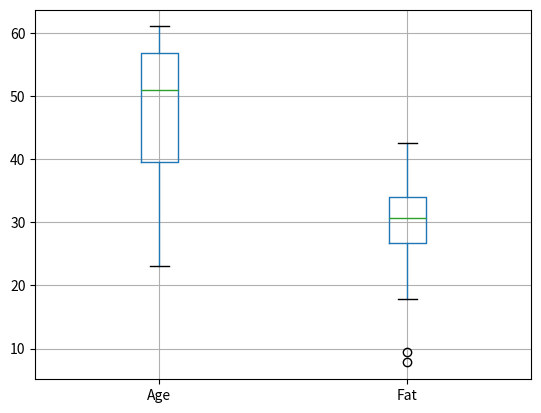
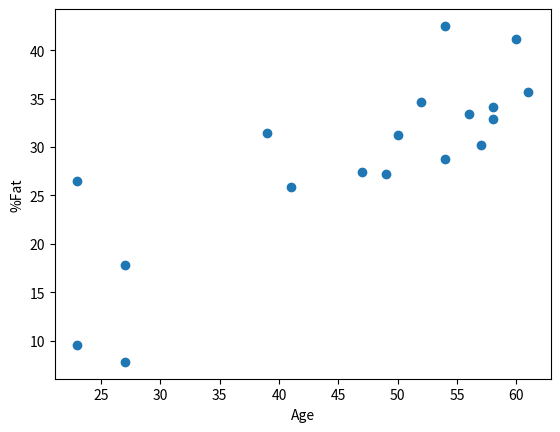
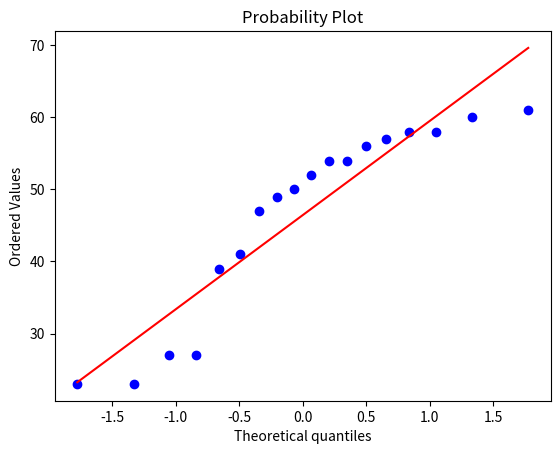
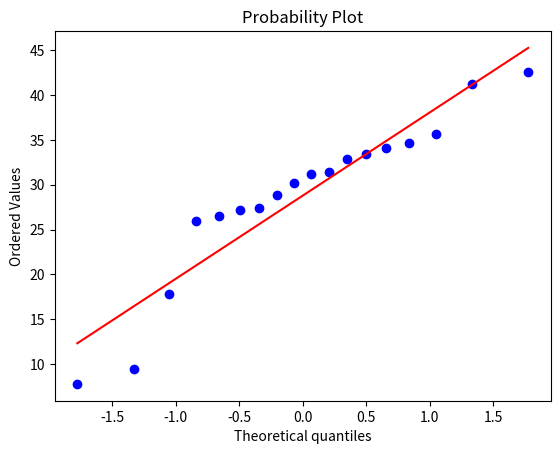

Generate these figures, in order, with matplotlib:
import pandas as pd
import matplotlib.pyplot as plt
from scipy import stats

age = [23,23,27,27,39,41,47,49,50,52,54,54,56,57,58,58,60,61]
fat = [9.5,26.5,7.8,17.8,31.4,25.9,27.4,27.2,31.2,
       34.6,42.5,28.8,33.4,30.2,34.1,32.9,41.2,35.7]

df = pd.DataFrame({"Age":age,"Fat":fat})

print("Mean")
print(df.mean())

print("\nMedian")
print(df.median())

print("\nStandard Deviation")
print(df.std())

df.boxplot(column=["Age","Fat"])
plt.show()

plt.scatter(df["Age"],df["Fat"])
plt.xlabel("Age")
plt.ylabel("%Fat")
plt.show()

stats.probplot(df["Age"],dist="norm",plot=plt)
plt.show()

stats.probplot(df["Fat"],dist="norm",plot=plt)
plt.show()
